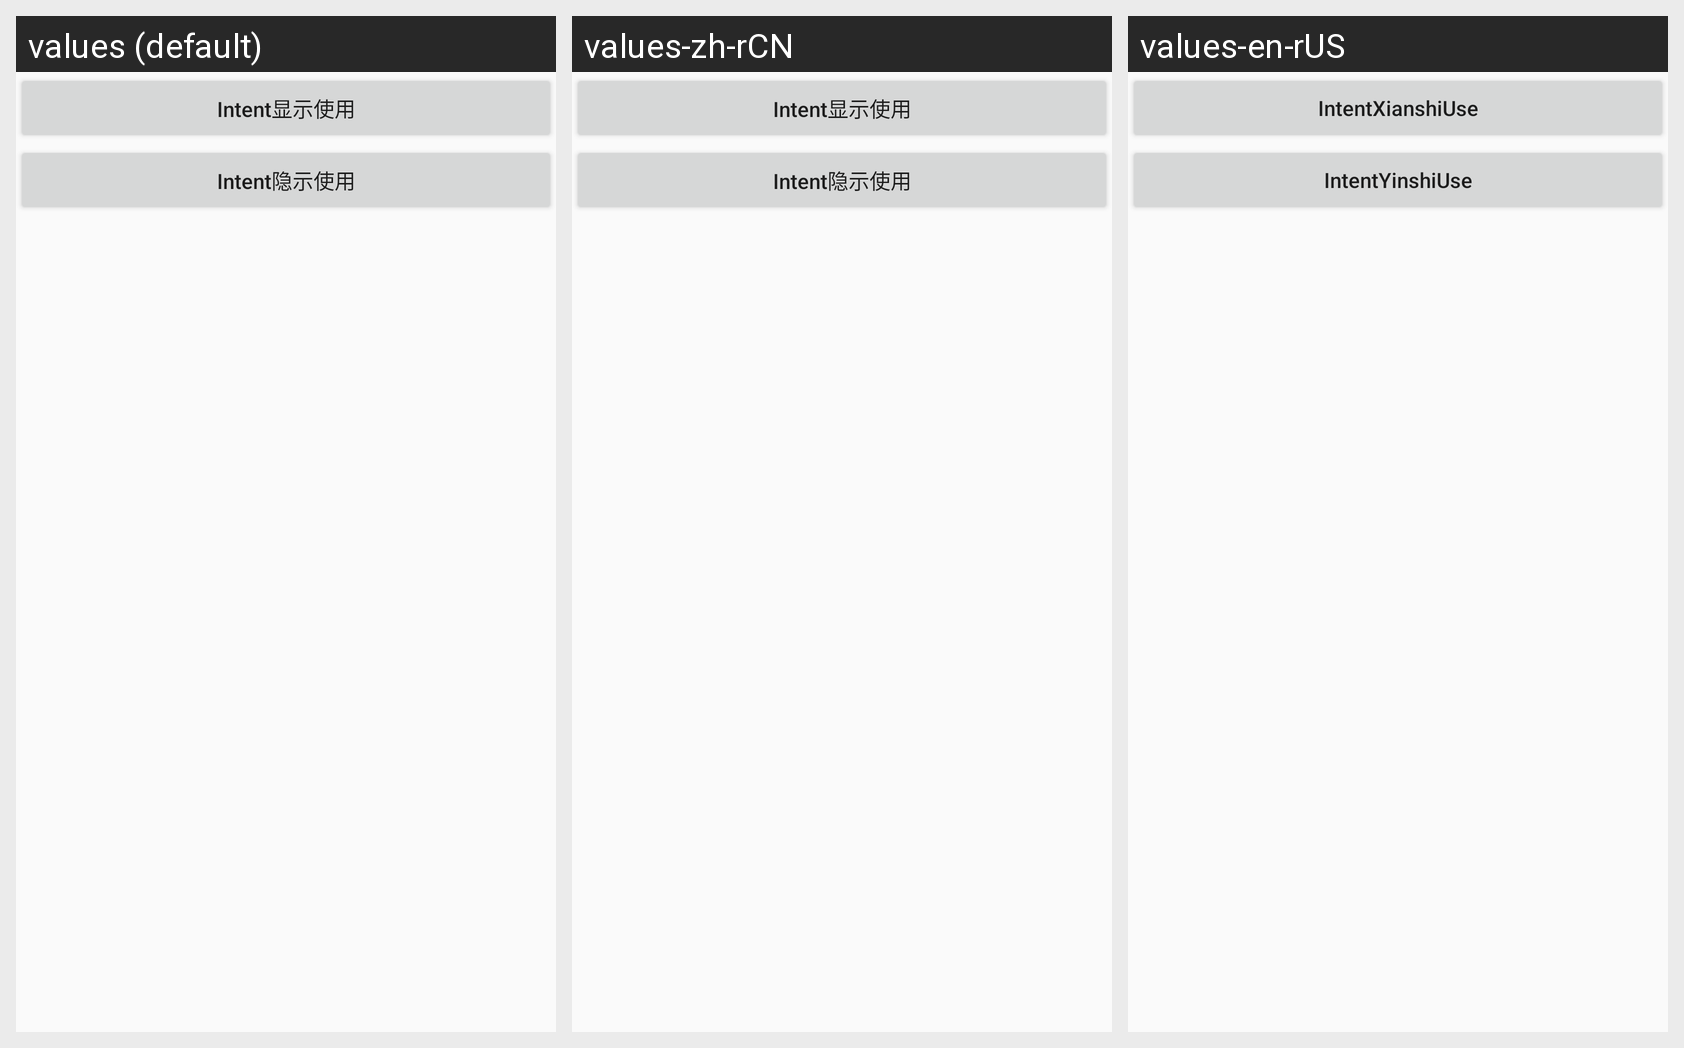

Translations of the strings shown on this Android screen, per locale in the grid:
Android screen res/layout/acticity_intent.xml rendered under 3 locales, left to right: values (default), values-zh-rCN, values-en-rUS. Device: Nexus 5 (rendered at 1080×1920; each locale shown at half size, 540×960, under a caption strip naming it); theme AppTheme1.
Strings drawn on this screen, with the default value and each locale's value (text and hints the layout hard-codes, and strings that could not be matched under every locale, appear in the picture but are not listed):

intentXianShi
  values: Intent显示使用
  values-zh-rCN: Intent显示使用
  values-en-rUS: IntentXianshiUse

intentYinShi
  values: Intent隐示使用
  values-zh-rCN: Intent隐示使用
  values-en-rUS: IntentYinshiUse
